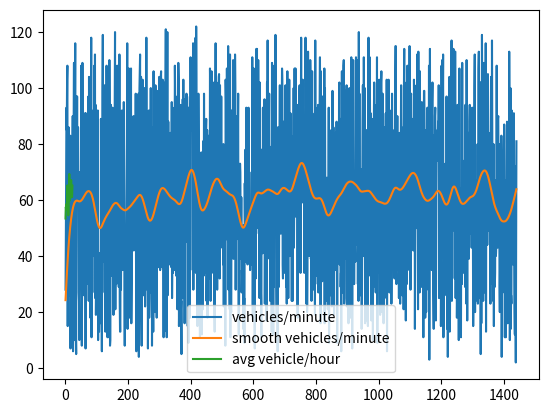

Generate this figure with matplotlib:
import numpy as np
import scipy.signal as sgl
import matplotlib.pyplot as plt

               

def avgveh(graph):
    arr = np.array(0)
    for i in range(24):
        av = sum(graph[60*i: 60*(i+1)]) / 60
        
        arr = np.append(arr, np.array(av))
        
        
    return arr
            

vehicle_count = np.random.randint(1, 100, 1440)
noise = np.random.randint(0, 25, 1440)
vehicle_count = vehicle_count + noise
x = np.arange(1, 1441)
plt.plot(x, vehicle_count, label="vehicles/minute")
plt.legend()
plt.show()

cutoff = 40/1440
newsig = sgl.butter(2, cutoff, btype="lowpass")
smoothsig = sgl.filtfilt(newsig[0], newsig[1], vehicle_count)
plt.plot(x, smoothsig, label="smooth vehicles/minute")
plt.legend()
plt.show()

xn = np.arange(1, 24)
plt.plot(xn, avgveh(smoothsig)[1:24], label="avg vehicle/hour")
plt.legend()
plt.show()
